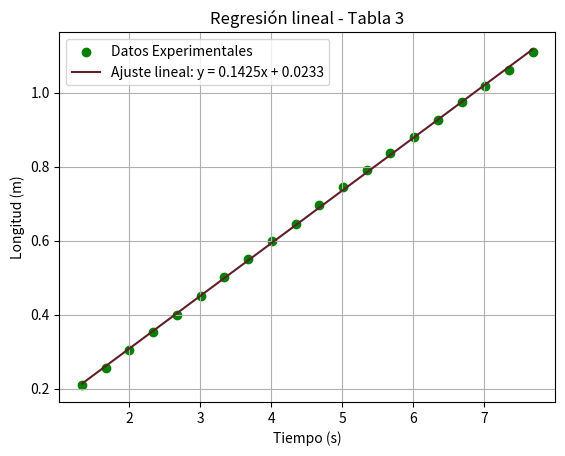

Here is the Python script that generated this plot:
from math import*
import numpy as np
import matplotlib.pyplot as plt
from scipy.stats import linregress

tiempos = np.array([ 1.336, 1.670, 2.004, 2.338, 2.672, 3.006, 3.340, 3.674, 4.008, 4.342, 4.676, 5.010, 5.344, 5.678, 6.012, 6.346, 6.680, 7.014, 7.348, 7.682])

longitud = np.array([ 0.2098, 0.2572, 0.3042, 0.3524, 0.4003, 0.4508, 0.5022, 0.5513, 0.6005, 0.6466, 0.6957, 0.7445, 0.7910, 0.8384, 0.8818, 0.9256, 0.9757, 1.0195, 1.0630, 1.1095]) 

slope, intercept, r_value, p_value, std_err = linregress(tiempos, longitud)

print(f"Ecuación de la recta: y = {slope:.4f}x + {intercept:.4f}")
print(f"Coeficiente de determinación R^2: {r_value**2:.4f}")

plt.scatter(tiempos, longitud, label="Datos Experimentales", color = "green")
plt.plot(tiempos, slope * tiempos + intercept, label=f"Ajuste lineal: y = {slope:.4f}x + {intercept:.4f}", color = "#5e2129")
plt.xlabel("Tiempo (s)")
plt.ylabel("Longitud (m)")
plt.title("Regresión lineal - Tabla 3")
plt.legend()
plt.grid(True)
plt.show()